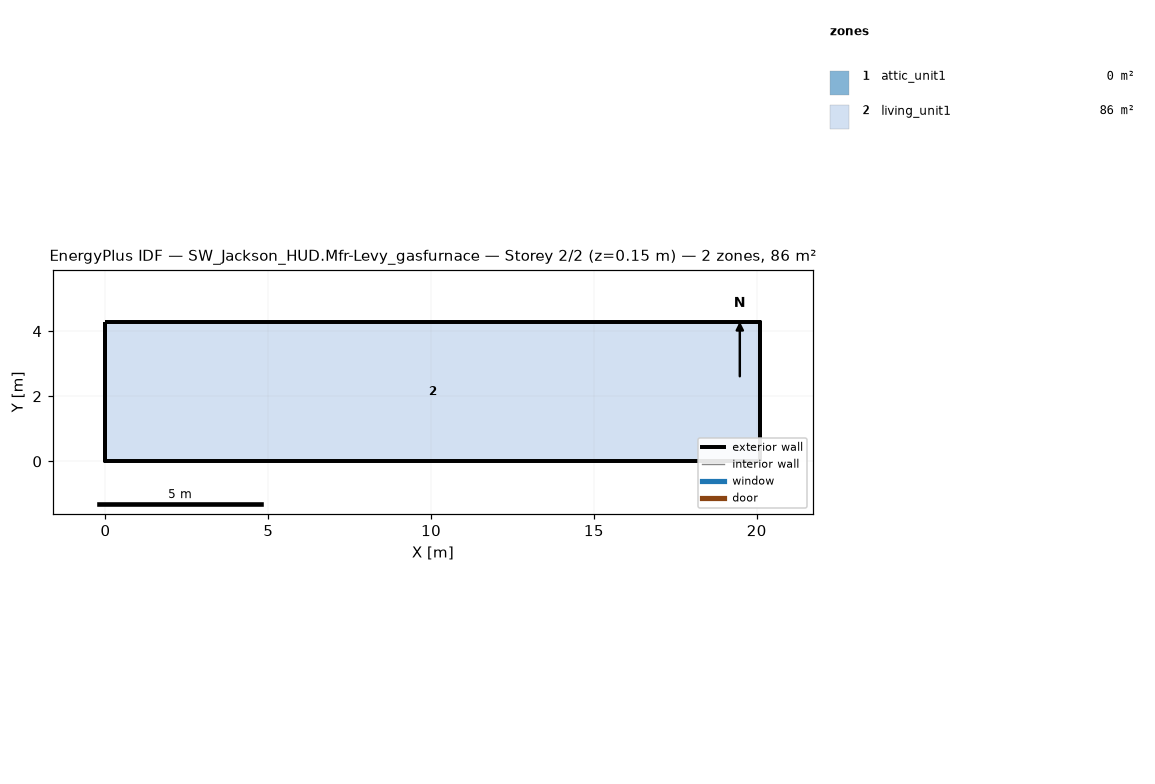
=== STOREY PLAN SPEC (per zone: floor XY polygon, exterior-wall plan segments, windows/doors) ===
zone 1: attic_unit1  (0.0 m²)
  exterior wall: (20.11, 0.00) – (20.11, 4.27) – (20.11, 2.13)  [6.4 m]
  exterior wall: (0.00, 4.27) – (0.00, 0.00) – (0.00, 2.13)  [6.4 m]
zone 2: living_unit1  (85.9 m²)
  floor: (0.00, 0.00) (0.00, 4.27) (20.11, 4.27) (20.11, 0.00)
  exterior wall: (0.00, 0.00) – (20.11, 0.00)  [20.1 m]
  exterior wall: (20.11, 0.00) – (20.11, 4.27)  [4.3 m]
  exterior wall: (20.11, 4.27) – (0.00, 4.27)  [20.1 m]
  exterior wall: (0.00, 4.27) – (0.00, 0.00)  [4.3 m]

=== DERIVED (storey summary) ===
Building: SW_Jackson_HUD.Mfr-Levy_gasfurnace
Storey: 2 of 2  (floor level z = 0.15 m)
Storey gross floor area: 85.9 m²
Zones on this storey: 2
  - attic_unit1: floor 0.0 m²; exterior wall 12.8 m (1.3 m²); WWR 0.0%
  - living_unit1: floor 85.9 m²; exterior wall 48.8 m (111.5 m²); WWR 0.0%
Zone adjacency: (none detected)